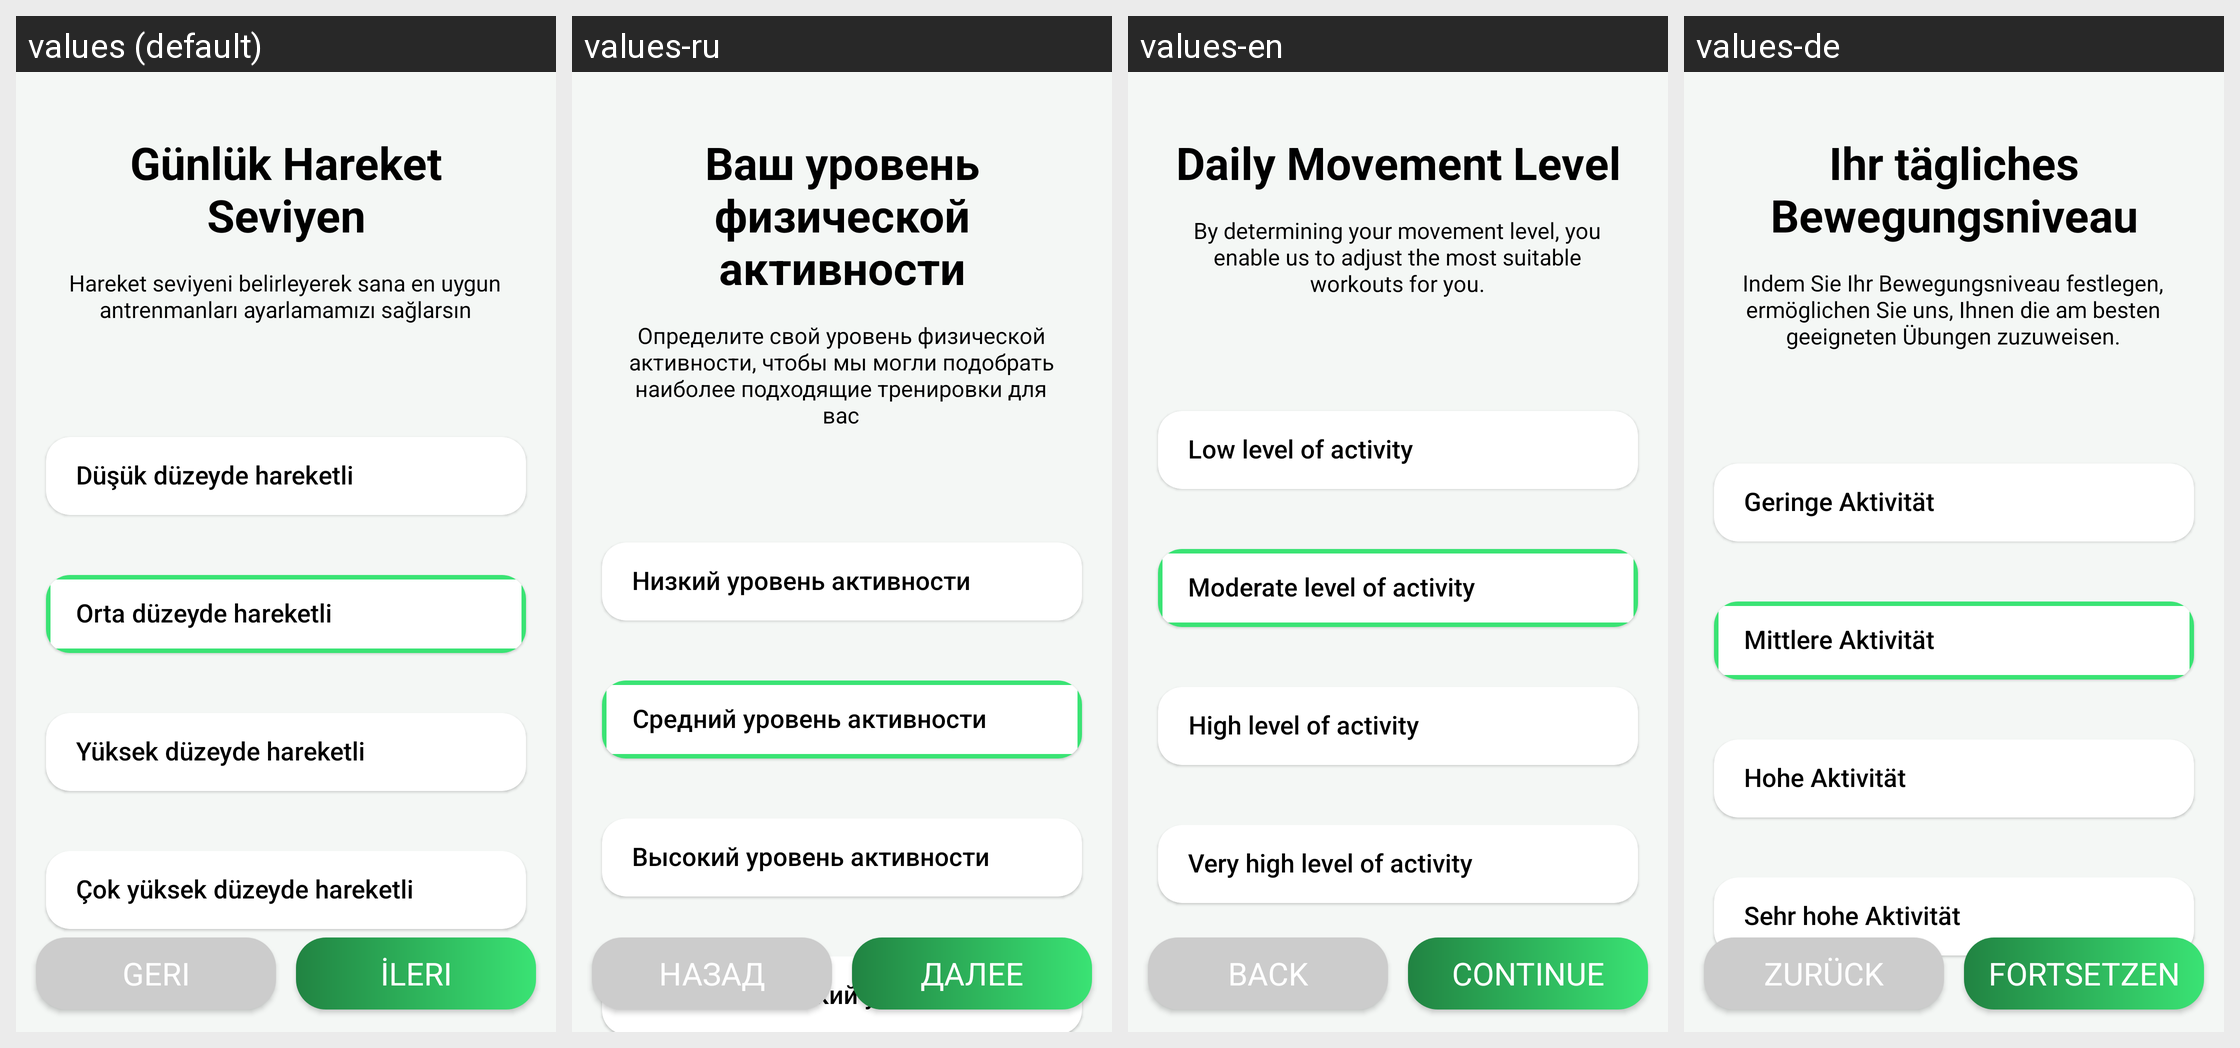

Locale-by-locale string values for the Android screen shown in this grid:
Android screen res/layout/fragment_fourth_dotted.xml rendered under 4 locales, left to right: values (default), values-ru, values-en, values-de. Device: Nexus 5 (rendered at 1080×1920; each locale shown at half size, 540×960, under a caption strip naming it); theme Theme.HealthyBackandNeck.
Strings drawn on this screen, with the default value and each locale's value (text and hints the layout hard-codes, and strings that could not be matched under every locale, appear in the picture but are not listed):

lbl_levelofmove
  values: Günlük Hareket Seviyen
  values-ru: Ваш уровень физической активности
  values-en: Daily Movement Level
  values-de: Ihr tägliches Bewegungsniveau

lbl_levelmove_desc
  values: Hareket seviyeni belirleyerek sana en uygun antrenmanları ayarlamamızı sağlarsın
  values-ru: Определите свой уровень физической активности, чтобы мы могли подобрать наиболее подходящие тренировки для вас
  values-en: By determining your movement level, you enable us to adjust the most suitable workouts for you.
  values-de: Indem Sie Ihr Bewegungsniveau festlegen, ermöglichen Sie uns, Ihnen die am besten geeigneten Übungen zuzuweisen.

label_low
  values: Düşük düzeyde hareketli
  values-ru: Низкий уровень активности
  values-en: Low level of activity
  values-de: Geringe Aktivität

label_middle
  values: Orta düzeyde hareketli
  values-ru: Средний уровень активности
  values-en: Moderate level of activity
  values-de: Mittlere Aktivität

label_high
  values: Yüksek düzeyde hareketli
  values-ru: Высокий уровень активности
  values-en: High level of activity
  values-de: Hohe Aktivität

label_toohigh
  values: Çok yüksek düzeyde hareketli
  values-ru: Слишком высокий уровень активности
  values-en: Very high level of activity
  values-de: Sehr hohe Aktivität

label_continue
  values: İleri
  values-ru: Далее
  values-en: Continue
  values-de: Fortsetzen

label_back
  values: Geri
  values-ru: Назад
  values-en: Back
  values-de: Zurück
